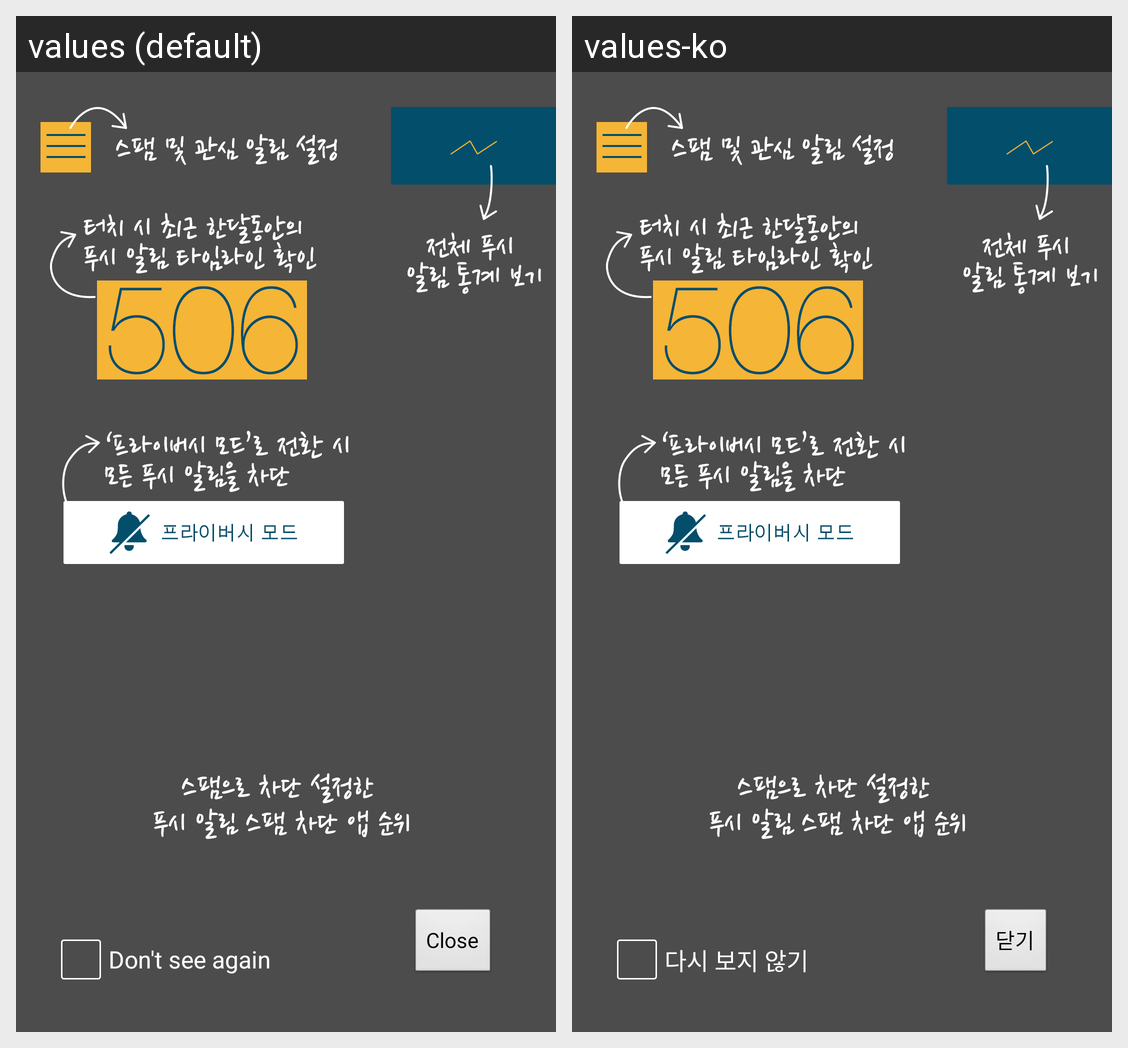

Locale-by-locale string values for the Android screen shown in this grid:
Android screen res/layout/activity_main_guide.xml rendered under 2 locales, left to right: values (default), values-ko. Device: Nexus 5 (rendered at 1080×1920; each locale shown at half size, 540×960, under a caption strip naming it); theme FullscreenTheme.
Strings drawn on this screen, with the default value and each locale's value (text and hints the layout hard-codes, and strings that could not be matched under every locale, appear in the picture but are not listed):

STR_MAIN_GUIDE_TXT01
  values: Don't see again
  values-ko: 다시 보지 않기

STR_COMM_BTN_CLOSE_TXT
  values: Close
  values-ko: 닫기
